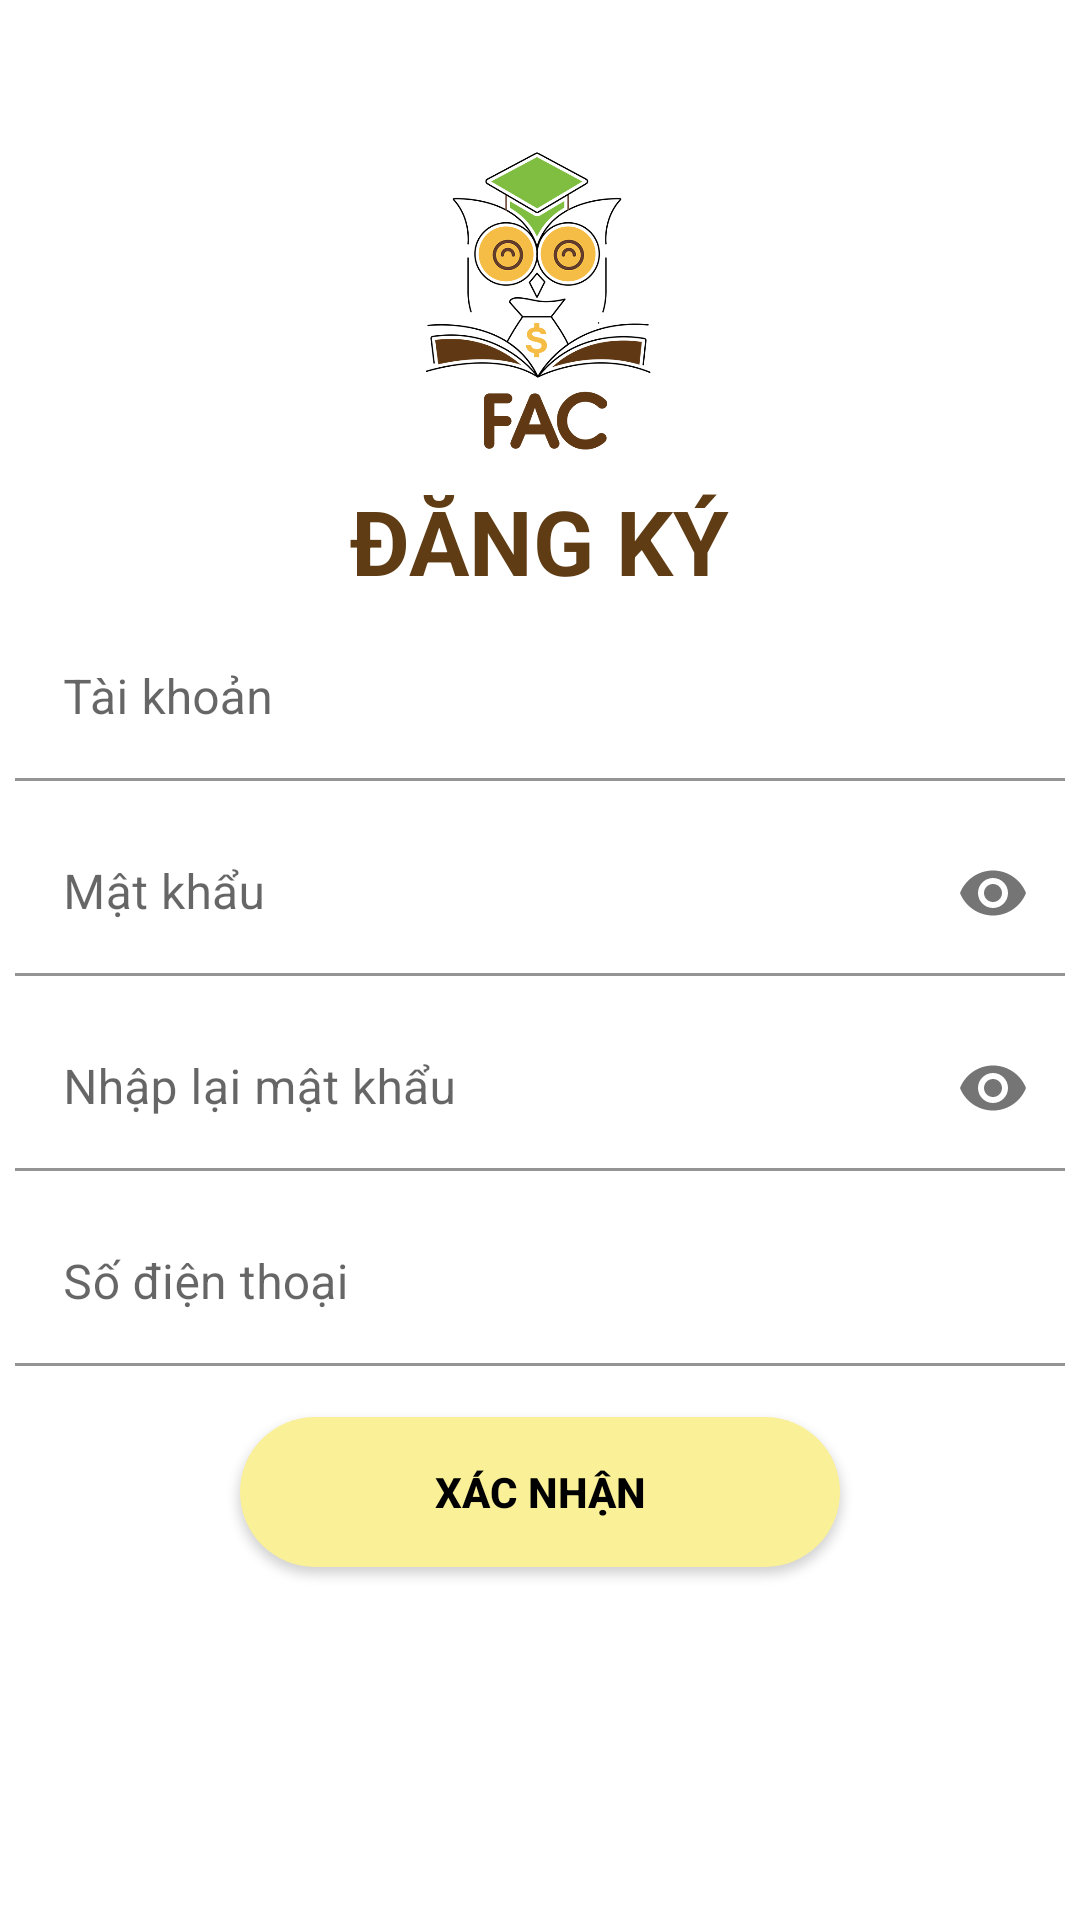

Write the Android layout XML for this screen, with the resource values it uses.
<!-- AndroidManifest.xml: application theme Theme.FAC -->
<!-- res/layout/activity_registration.xml -->
<?xml version="1.0" encoding="utf-8"?>
<LinearLayout xmlns:android="http://schemas.android.com/apk/res/android"
    xmlns:app="http://schemas.android.com/apk/res-auto"
    xmlns:tools="http://schemas.android.com/tools"
    android:layout_width="match_parent"
    android:layout_height="match_parent"
    tools:context=".RegistrationActivity"
    android:orientation="vertical"
    android:background="@drawable/backgroup">
    <ImageView

        android:layout_width="100dp"
        android:layout_height="100dp"
        android:layout_gravity="center"
        android:layout_marginTop="50dp"
        android:src="@drawable/logo"/>
    <TextView
        android:layout_width="wrap_content"
        android:layout_height="wrap_content"
        android:textColor="@color/nau"
        android:text="ĐĂNG KÝ"
        android:layout_marginTop="10dp"
        android:layout_gravity="center"
        android:textSize="30dp"
        android:textStyle="bold"/>

    <com.google.android.material.textfield.TextInputLayout
        android:layout_width="match_parent"
        android:layout_height="wrap_content">

        <EditText
            android:layout_margin="5dp"
            android:id="@+id/edtTaikhoan"
            android:layout_width="match_parent"
            android:layout_height="55dp"
            android:background="#FFFFFF"
            android:ems="10"
            android:hint="Tài khoản"
            android:inputType="textPersonName"
            android:paddingLeft="20dp"
            tools:ignore="SpeakableTextPresentCheck" />

    </com.google.android.material.textfield.TextInputLayout>


    <com.google.android.material.textfield.TextInputLayout
        android:layout_width="match_parent"
        android:layout_height="wrap_content"
        app:passwordToggleEnabled="true">

        <EditText
            android:id="@+id/edtMatkhau_dk"
            android:layout_width="match_parent"
            android:layout_height="55dp"
            android:background="#FFFFFF"
            android:layout_margin="5dp"

            android:ems="10"
            android:hint="Mật khẩu"

            android:inputType="textPassword"
            android:paddingLeft="20dp"
            tools:ignore="SpeakableTextPresentCheck" />

    </com.google.android.material.textfield.TextInputLayout>
    <com.google.android.material.textfield.TextInputLayout
        android:layout_width="match_parent"
        android:layout_height="wrap_content"
        app:passwordToggleEnabled="true">

        <EditText
            android:id="@+id/edtnlMatkhau"
            android:layout_width="match_parent"
            android:layout_height="55dp"
            android:background="#FFFFFF"
            android:layout_margin="5dp"

            android:ems="10"
            android:hint="Nhập lại mật khẩu"

            android:inputType="textPassword"
            android:paddingLeft="20dp"
            tools:ignore="SpeakableTextPresentCheck" />

    </com.google.android.material.textfield.TextInputLayout>
    <com.google.android.material.textfield.TextInputLayout
        android:layout_width="match_parent"
        android:layout_height="wrap_content">

        <EditText
            android:layout_margin="5dp"
            android:id="@+id/edtsdt"
            android:layout_width="match_parent"
            android:layout_height="55dp"
            android:background="#FFFFFF"
            android:ems="10"
            android:hint="Số điện thoại"
            android:inputType="textPersonName"
            tools:ignore="SpeakableTextPresentCheck" />

    </com.google.android.material.textfield.TextInputLayout>
    <Button
        android:id="@+id/btnDangnhap"
        android:layout_width="200dp"
        android:layout_height="50dp"
        android:layout_marginTop="12dp"
        android:text="XÁC NHẬN"
        android:textStyle="bold"

        android:textColor="@color/black"
        android:background="@drawable/custom_button_vang"
        android:layout_gravity="center"/>
</LinearLayout>
<!-- resources referenced by this layout -->
<resources>
  <color name="black">#FF000000</color>
  <color name="nau">#5f3c14</color>
  <!-- drawable custom_button_vang (drawable-v24) -->
  <?xml version="1.0" encoding="utf-8"?>
  <shape xmlns:android="http://schemas.android.com/apk/res/android" android:shape="rectangle">
      <solid android:color="#FAF098"/>
      <size android:height="50dp"
          android:width="200dp"/>
      <corners
          android:radius="50dp"/>
  </shape>
  <!-- drawable logo: png bitmap (drawable-v24, 93896 bytes) -->
  <style name="Theme.FAC" parent="Theme.MaterialComponents.DayNight.NoActionBar">
          
          <item name="colorPrimary">@color/white</item>
          <item name="colorPrimaryVariant">@color/purple_700</item>
          <item name="colorOnPrimary">@color/white</item>
          
          <item name="colorSecondary">@color/teal_200</item>
          <item name="colorSecondaryVariant">@color/teal_200</item>
          <item name="colorOnSecondary">#00BCD4</item>
          
          <item name="android:statusBarColor" tools:targetApi="l">?attr/colorPrimaryVariant</item>
          
      </style>
  <color name="white">#FFFFFFFF</color>
  <color name="purple_700">#FF3700B3</color>
  <color name="teal_200">#FF03DAC5</color>
</resources>
